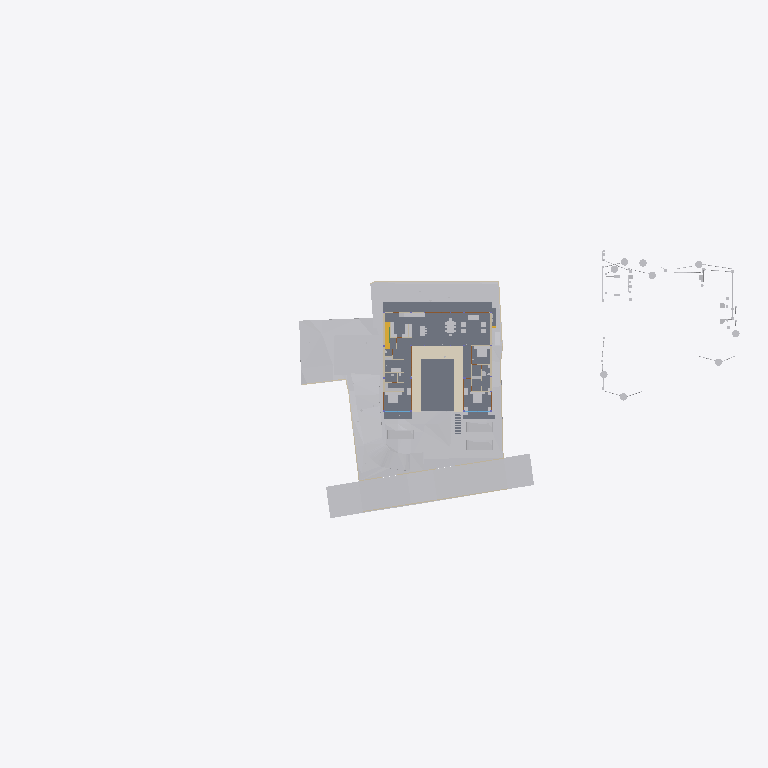
Plan cut of the same IFC building model at storey 'FF Lvl' (level 0.00 m, cut at 1.40 m), seen from above with north up, elements coloured by IFC class: 30 other elements (light grey), 14 walls (beige), 5 slabs (grey), 3 doors (brown), 1 covering (cream), 1 stair flight (yellow). Cut surfaces are drawn darker.
Extent 136.0 m × 51.4 m × 28.6 m (x, y, z). Storeys (9): Footing at -3.50 m; Site at -2.70 m; GF at -2.55 m; FF Lvl at 0.00 m; Plumbing at 0.00 m; FF at 0.45 m; FF Lintel at 3.15 m; schedule at 3.50 m; SF at 3.65 m. Elements (698): 132 IfcBeam, 116 IfcPipeSegment, 79 IfcWall, 45 IfcSlab, 43 IfcColumn, 40 IfcDoor, 37 IfcWindow, 34 IfcSanitaryTerminal, 30 IfcFurniture, 25 IfcEarthworksCut, 22 IfcGeographicElement, 20 IfcDistributionChamberElement.

HEADER;
FILE_DESCRIPTION(('ViewDefinition [CoordinationView]'),'2;1');
FILE_NAME('Manilal.ifc','2025-07-22T22:54:09+05:30',(),(),'IfcOpenShell 0.8.3-post1','Bonsai 0.8.3-post1','');
FILE_SCHEMA(('IFC4X3'));
ENDSEC;
DATA;
#1480=IFCPROJECT('2TuuvCHJz54PsFPcraEbH$',$,'My Project',$,$,$,$,(#3,#128),#1481);
#3305=IFCSITE('0lpfVeOW52QfroqLYyHNY2',$,'My Site',$,$,#26,$,$,$,$,$,$,$,$);
#3313=IFCBUILDING('0MzaWOaS178x5FMqOflU3C',$,'My Building',$,$,#25,$,$,$,$,$,$);
#2081=IFCBUILDINGSTOREY('09kFoqoxrCvB1_fcEsMZsQ',$,'FF',$,$,#217,$,$,$,$);
#2986=IFCBUILDINGSTOREY('0zoFHJ9PnFW80M$mIVDQW3',$,'GF',$,$,#14477,$,$,$,$);
#17145=IFCBUILDINGSTOREY('0MckaoTknA3edZMUNhTyAK',$,'SF',$,$,#17254,$,$,$,$);
#20035=IFCBUILDINGSTOREY('3LpnsPikv4mRTBpfC3WQtx',$,'FF Lvl',$,$,#20051,$,$,$,$);
#23582=IFCBUILDINGSTOREY('0DtUgpQ1b6nBmkLmvc_ehu',$,'FF Lintel',$,$,#23767,$,$,$,$);
#459032=IFCBUILDINGSTOREY('2nxT8wHGnDX9t8LjuK$yoz',$,'Footing',$,$,#459177,$,$,$,$);
#482732=IFCBUILDINGSTOREY('0qJiDzySr4lhgisX7t8beM',$,'Site',$,$,#482753,$,$,$,$);
#485569=IFCBUILDINGSTOREY('33UZQ2TSvAg8IY4x5QCp2i',$,'schedule',$,$,#490135,$,$,$,$);
#507278=IFCBUILDINGSTOREY('0fi$VcvNr0Zu6wnPuK6jDB',$,'Plumbing',$,$,#507299,$,$,$,$);
#457595=IFCGEOGRAPHICELEMENT('1mqx3WFMb0_xZzgY5_pKpf',$,'Site',$,$,$,#458342,$,.TERRAIN.);
#506523=IFCGEOGRAPHICELEMENT('20M0x6_hv1D8u5ftoKpVy3',$,'Road',$,$,$,#506537,$,.TERRAIN.);
#2047=IFCSLAB('0o4IYvr$r5a9xXip1qf77x',$,'Slab',$,$,#57250,#2052,$,$);
#460540=IFCEARTHWORKSCUT('3NfQzW2p90kemh8IGcUxhf',$,'roader',$,$,#461135,#461124,$,.PAVEMENTMILLING.);
#19980=IFCSLAB('0gBflP6QrCERrajZS4Jcb5',$,'Slab',$,$,#244961,#19995,$,$);
#444096=IFCCOVERING('0_sfUdWJL30geCimsSdPtS',$,'Covering',$,$,#444126,#444111,$,$);
#446077=IFCVEHICLE('2$JJjIzDr6fuhTHFNPOXyx',$,'Vehicle',$,$,#461274,#446090,$,$);
#446110=IFCVEHICLE('375bP1QIr5xwaw0xewwnFn',$,'Vehicle',$,$,#461279,#446123,$,$);
#446049=IFCVEHICLE('1yICD2o296ROLrpKuhe72z',$,'Vehicle',$,$,#461269,#446062,$,$);
#363504=IFCSLAB('0r6Ht4Hfz9hfKU4rzPm32Z',$,'Slab',$,$,#363537,#363513,$,$);
#363538=IFCSLAB('0rfp_Ohov2qeqT3_TxdHEi',$,'Slab',$,$,#363567,#363547,$,$);
#441052=IFCWALL('1WNacC15X0Xf0V_b60Qnrw',$,'Wall',$,$,#441102,#441063,$,$);
#7058=IFCFURNITURE('29pE85kkP97uASnGdXI9bH',$,'Furniture',$,$,#493952,#7090,$,$);
#229124=IFCWALL('3MfSYaOiTA4AjSKpPvRhyi',$,'Wall',$,$,#395482,#229135,$,$);
#51049=IFCSTAIRFLIGHT('0QDG9AXQX0PgjOZTZBSSJQ',$,'StairFlight',$,$,#330515,#51062,$,12,11,0.183333337306976,0.150000005960464,.STRAIGHT.);
#11846=IFCFURNITURE('39rrc9a3PCpOjz$eiTdf$W',$,'Furniture',$,$,#447512,#11878,$,$);
#12030=IFCFURNITURE('3B8s7E7fjDlO_NqnYQjYof',$,'Furniture',$,$,#33408,#12043,$,$);
#11957=IFCFURNITURE('2J33rbez11iRfVrYceM8DY',$,'Furniture',$,$,#305743,#11970,$,$);
#449171=IFCFURNITURE('1rzBAdF2XDYQCO3KH26Ul$',$,'Furniture',$,$,#449207,#449182,$,$);
#362573=IFCSLAB('1kNiYiJ25CpB2FM_apFwUL',$,'Slab',$,$,#363002,#362594,$,$);
#35319=IFCWALL('2ecVpX7frBE9HnXe73i5Ta',$,'Wall',$,$,#243891,#35339,$,$);
#36042=IFCWALL('2FDZc$1Z57bgSDQnhsHhc1',$,'Wall',$,$,#481726,#36062,$,$);
#44057=IFCWALL('1nWrLatmX5UucIWFwHwqn7',$,'Wall',$,$,#492851,#44077,$,$);
#37612=IFCWALL('2oouJeu9XF0PkUjeEvxQOm',$,'Wall',$,$,#502220,#37632,$,$);
#395961=IFCWALL('2oTy5UOG136OtM3IP_qiPs',$,'Wall',$,$,#396036,#395972,$,$);
#7098=IFCFURNITURE('3MXk8gWif1ohE$RfY6DOqq',$,'Furniture',$,$,#445182,#7130,$,$);
#19509=IFCFURNISHINGELEMENT('1wEKKIVzjDLeDjVjJGXiki',$,'FurnishingElement',$,$,#446142,#19541,$);
#26337=IFCWALL('0dMaumaK11Re$pxoZyVSQ9',$,'Wall',$,$,#27501,#26348,$,$);
#244456=IFCFURNISHINGELEMENT('1V34mhiDv5wggbUM6jRsQC',$,'FurnishingElement',$,$,#481815,#244484,$);
#469709=IFCEARTHWORKSCUT('24tjs_WczFGx2s92wm5ufQ',$,'Cut',$,$,#470177,#469722,$,.BASE_EXCAVATION.);
#518690=IFCPIPESEGMENT('2Jbog8WJb7YeRM_yzNepbx',$,'PipeSegment',$,$,#522892,#518689,$,.FLEXIBLESEGMENT.);
#229971=IFCWALL('2oOsi6buvCeB4sZT1ijFA2',$,'Wall',$,$,#230065,#229982,$,$);
#230171=IFCWALL('1HPS5ge59FQA3Ucv4$dmpm',$,'Wall',$,$,#230227,#230182,$,$);
#510933=IFCWASTETERMINAL('3h7h8u_I98lOH4BWXVcUCV',$,'WasteTerminal',$,$,#521224,#510932,$,$);
#26770=IFCWALL('27WVA19Qv4efvQm6cWiqsn',$,'Wall',$,$,#452668,#26781,$,$);
#508490=IFCWASTETERMINAL('1OWuyMCJP2_OZApOQstq1c',$,'WasteTerminal',$,$,#523057,#508489,$,$);
#518049=IFCWASTETERMINAL('291ZfaJMX2QgzA0yx6Dgbh',$,'WasteTerminal',$,$,#523077,#518048,$,$);
#27353=IFCWALL('2Y2Bm57Cb8Exxz7st0aRUc',$,'Wall',$,$,#214921,#27364,$,$);
#509793=IFCWASTETERMINAL('3_QFW0rpD0fOfz0D8Sh78w',$,'WasteTerminal',$,$,#523062,#509792,$,$);
#510664=IFCWASTETERMINAL('0v1hqfc$r1$wf5R2fPkqwY',$,'WasteTerminal',$,$,#523067,#510663,$,$);
#515861=IFCWASTETERMINAL('0Ad29SWDzBMQDSnJqygR91',$,'WasteTerminal',$,$,#523072,#515860,$,$);
#518524=IFCWASTETERMINAL('07hSMs10X3ZeJiqirBTT1k',$,'WasteTerminal',$,$,#523082,#518523,$,$);
#520007=IFCWASTETERMINAL('1uBGk1gxzE9hTrqFRynQQB',$,'WasteTerminal',$,$,#523092,#520006,$,$);
#519057=IFCWASTETERMINAL('2HC$6M_Zf0nefVb1qsc8fL',$,'WasteTerminal',$,$,#523087,#519056,$,$);
#469680=IFCEARTHWORKSCUT('3DH8AXGtr84A1S6fSLl6R5',$,'Cut',$,$,#470202,#469693,$,.BASE_EXCAVATION.);
#445890=IFCWALL('2QiW7TnGvAygi5PkoeW31n',$,'Wall',$,$,#461527,#445901,$,$);
#449470=IFCFURNITURE('297XdECV95zgrEUMPgoxvq',$,'Furniture',$,$,#449514,#449481,$,$);
#449257=IFCFURNITURE('2WOkgMLY9DaQ5N36UmDPHK',$,'Furniture',$,$,#481340,#449268,$,$);
#27060=IFCWALL('10l$0x7lzBbBMMGF1qxI0s',$,'Wall',$,$,#27511,#27071,$,$);
#469762=IFCEARTHWORKSCUT('2c4gnIr3v1nAQHoHaKZ1p7',$,'Cut',$,$,#470192,#469775,$,.BASE_EXCAVATION.);
#489850=IFCDOOR('1NFGCr_iH8ORcWSZ6ATjF8',$,'Door',$,$,#496753,#504785,'03',$,$,$,$,$);
#491420=IFCDOOR('2t$p1hgeX2Y9d6XgGeH1wU',$,'Door',$,$,#496778,#505024,'10',$,$,$,$,$);
#515113=IFCPIPESEGMENT('0Ins4u5i19XO17trhKxKii',$,'PipeSegment',$,$,#522757,#515112,$,.FLEXIBLESEGMENT.);
#499474=IFCDOOR('0szrqqr498PBBVkAQ2TjKb',$,'Door',$,$,#504826,#504807,'04',$,$,$,$,$);
ENDSEC;
